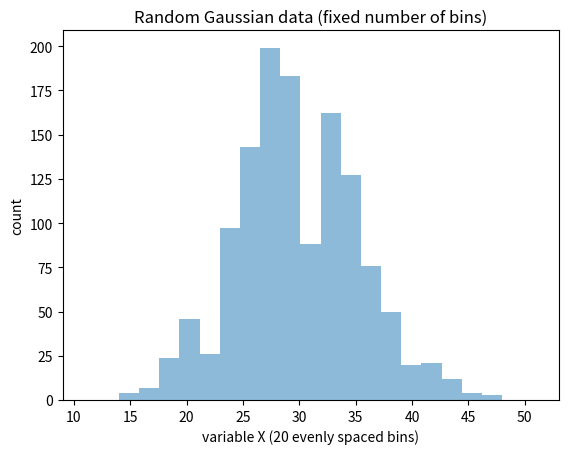

Write Python code to recreate this figure.
import math

import networkx
import matplotlib.pyplot as plt
import numpy as np
import pandas as pd

g = networkx.gnp_random_graph(1292, 0.02299798797581734)
degrees = [val for (node, val) in g.degree()]

bins = np.linspace(math.ceil(min(degrees)),
                   math.floor(max(degrees)),
                   20) # fixed number of bins

plt.xlim([min(degrees)-5, max(degrees)+5])

plt.hist(degrees, bins=bins, alpha=0.5)
plt.title('Random Gaussian data (fixed number of bins)')
plt.xlabel('variable X (20 evenly spaced bins)')
plt.ylabel('count')

plt.show()
